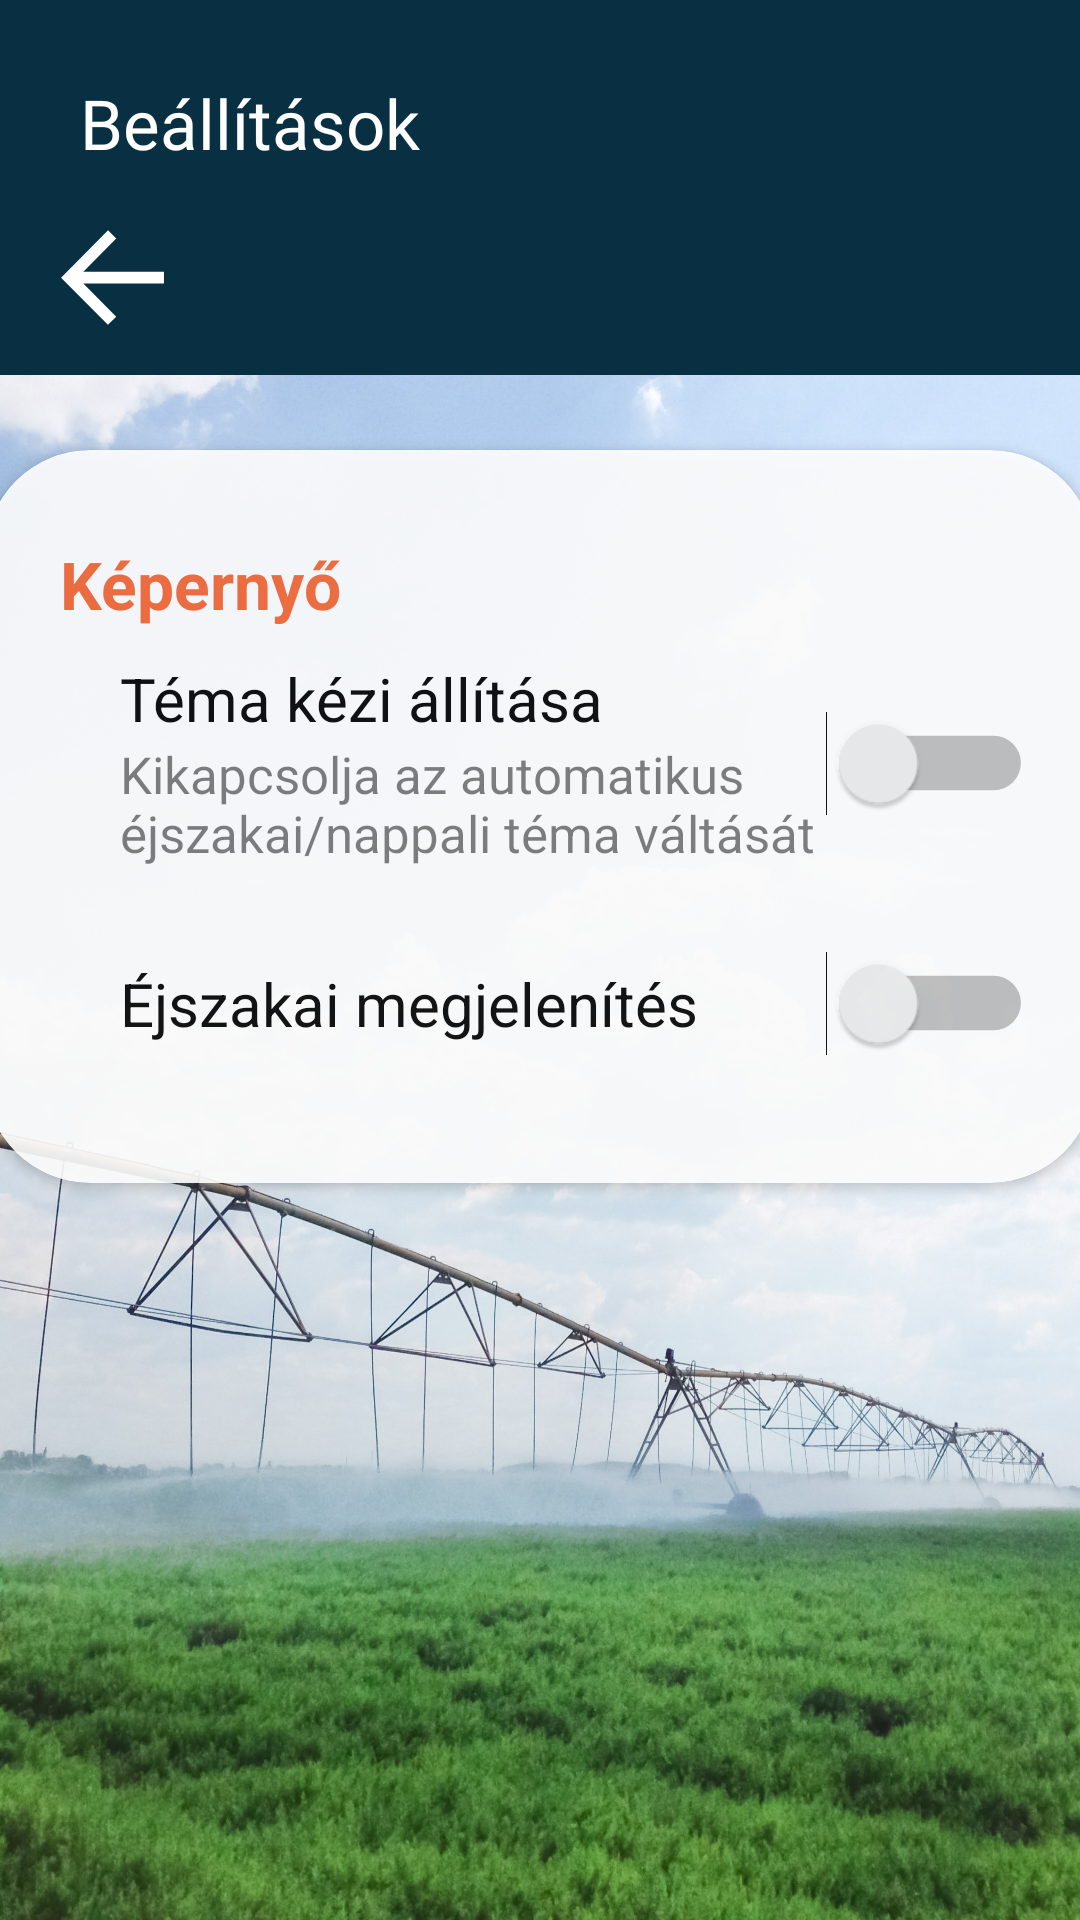

Produce the Android XML layout that renders to this screen, including the resource entries it uses.
<!-- AndroidManifest.xml: application theme AppTheme -->
<!-- res/layout/settings_activity.xml -->
<LinearLayout xmlns:android="http://schemas.android.com/apk/res/android"
    xmlns:app="http://schemas.android.com/apk/res-auto"
    xmlns:tools="http://schemas.android.com/tools"
    android:id="@+id/settings_layout"
    android:layout_width="match_parent"
    android:layout_height="match_parent"
    android:background="?attr/background_type2"
    android:orientation="vertical"
    >


    <com.google.android.material.appbar.AppBarLayout
        android:id="@+id/appBarLayout"
        android:layout_width="match_parent"
        android:layout_height="wrap_content"
        android:theme="@style/AppTheme.AppBarOverlay">

        <LinearLayout
            android:layout_width="match_parent"
            android:layout_height="60dp"
            android:orientation="horizontal"
            android:padding="1dp">

            <androidx.constraintlayout.widget.ConstraintLayout
                android:layout_width="match_parent"
                android:layout_height="wrap_content">


                <TextView
                    android:id="@+id/title"
                    android:layout_width="125dp"
                    android:layout_height="40dp"
                    android:layout_marginTop="20dp"
                    android:layout_marginLeft="20dp"
                    android:fontFamily="@font/roboto"
                    android:gravity="center"
                    android:minHeight="?actionBarSize"

                    android:text="Beállítások"
                    android:textAppearance="@style/TextAppearance.Widget.AppCompat.Toolbar.Title"
                    android:textSize="23sp"


                    app:layout_constraintStart_toStartOf="parent"
                    app:layout_constraintTop_toTopOf="parent" />



                


            </androidx.constraintlayout.widget.ConstraintLayout>



        </LinearLayout>

        <androidx.constraintlayout.widget.ConstraintLayout
            android:layout_width="match_parent"
            android:layout_height="65dp"
            android:background="?attr/colorPrimaryDark"
            app:tabTextAppearance="@style/MineCustomTabText">

            <ImageButton
                android:id="@+id/settings_back_bt"
                android:layout_width="35dp"
                android:layout_height="35dp"
                android:layout_marginLeft="20dp"
                android:background="?attr/backArrow"
                android:contentDescription="TODO"
                android:onClick="vissza"
                app:layout_constraintBottom_toBottomOf="parent"
                app:layout_constraintStart_toStartOf="parent"
                app:layout_constraintTop_toTopOf="parent"
                tools:ignore="MissingConstraints" />

        </androidx.constraintlayout.widget.ConstraintLayout>


    </com.google.android.material.appbar.AppBarLayout>


    <androidx.cardview.widget.CardView
        android:layout_width="370dp"
        android:layout_height="wrap_content"
        android:layout_gravity="center"
        android:layout_marginTop="25dp"
        android:layout_marginBottom="25dp"

        android:alpha="0.9"

        app:cardBackgroundColor="?attr/cardBackground"

        app:cardCornerRadius="35dp" >

        <androidx.constraintlayout.widget.ConstraintLayout
            android:layout_width="wrap_content"
            android:layout_height="wrap_content">




        </androidx.constraintlayout.widget.ConstraintLayout>


        <LinearLayout
            android:layout_width="match_parent"
            android:layout_height="wrap_content"
            android:orientation="vertical"
            android:paddingTop="30dp"
            android:paddingLeft="10dp"
            android:paddingRight="10dp"
            android:paddingBottom="25dp"
            >

            <androidx.constraintlayout.widget.ConstraintLayout
                android:layout_width="match_parent"
                android:layout_height="wrap_content">


                <TextView
                    android:id="@+id/textView3"
                    android:layout_width="wrap_content"
                    android:layout_height="wrap_content"
                    android:layout_marginLeft="15dp"
                    android:text="Képernyő"
                    android:textColor="@color/colorAccent"
                    android:textSize="22sp"
                    android:textStyle="bold"
                    app:layout_constraintBottom_toBottomOf="parent"
                    app:layout_constraintStart_toStartOf="parent" />


            

            </androidx.constraintlayout.widget.ConstraintLayout>


            <androidx.constraintlayout.widget.ConstraintLayout
                android:layout_width="match_parent"
                android:layout_height="wrap_content"
                tools:ignore="MissingConstraints"
                android:padding="10dp"
                >


                <TextView
                    android:id="@+id/tema_kezzel_title"
                    android:layout_width="wrap_content"
                    android:layout_height="wrap_content"
                    android:text="@string/tema_allitasa_kezzel"
                    android:textSize="20sp"
                    android:layout_marginStart="25dp"
                    android:textColor="?attr/fontColor_Dark_card"
                    app:layout_constraintStart_toStartOf="parent"
                    app:layout_constraintTop_toTopOf="parent"
                    tools:ignore="MissingConstraints" />

                <TextView
                    android:id="@+id/tema_kezzel_kiegeszito"
                    android:layout_width="wrap_content"
                    android:layout_height="wrap_content"
                    android:textSize="17dp"
                    android:maxWidth="240dp"
                    android:text="@string/tema_allitasa_kezzel_kiegeszito"
                    android:textColor="?attr/fontColor_Light_card"
                    android:layout_marginLeft="25dp"

                    app:layout_constraintBottom_toBottomOf="parent"
                    app:layout_constraintStart_toStartOf="parent"
                    app:layout_constraintTop_toBottomOf="@+id/tema_kezzel_title"
                    tools:ignore="MissingConstraints" />

                <Switch
                    android:id="@+id/tema_kezzel"
                    android:layout_width="70dp"
                    android:layout_height="70dp"
                    android:scaleX="1.3"
                    android:scaleY="1.3"
                    android:layout_marginRight="10dp"
                    app:layout_constraintBottom_toBottomOf="parent"
                    app:layout_constraintEnd_toEndOf="parent"
                    app:layout_constraintTop_toTopOf="parent"
                    tools:ignore="MissingConstraints,UseSwitchCompatOrMaterialXml"
                    />



            </androidx.constraintlayout.widget.ConstraintLayout>


            <androidx.constraintlayout.widget.ConstraintLayout
                android:id="@+id/ejszakai_tema_category"
                android:layout_width="match_parent"
                android:layout_height="wrap_content"
                android:alpha="1"
                android:paddingLeft="10dp"
                android:paddingRight="10dp"
                tools:ignore="MissingConstraints">


                <TextView
                    android:id="@+id/ejszakai_tema_title"
                    android:layout_width="wrap_content"
                    android:layout_height="wrap_content"
                    android:layout_marginStart="25dp"
                    android:text="@string/tema_allitasa"
                    android:textColor="?attr/fontColor_Dark_card"
                    android:textSize="20sp"
                    app:layout_constraintBottom_toBottomOf="parent"
                    app:layout_constraintStart_toStartOf="parent"
                    app:layout_constraintTop_toTopOf="parent"
                    tools:ignore="MissingConstraints" />


                <Switch
                    android:id="@+id/ejszakai_tema_sw"
                    android:layout_width="70dp"
                    android:layout_height="70dp"
                    android:scaleX="1.3"
                    android:scaleY="1.3"
                    android:layout_marginRight="10dp"
                    app:layout_constraintBottom_toBottomOf="parent"
                    app:layout_constraintEnd_toEndOf="parent"
                    app:layout_constraintTop_toTopOf="parent"
                    android:clickable="false"
                    android:shadowColor="@color/androidChreme"
                    tools:ignore="MissingConstraints,UseSwitchCompatOrMaterialXml" />


            </androidx.constraintlayout.widget.ConstraintLayout>


        </LinearLayout>

    </androidx.cardview.widget.CardView>


</LinearLayout>
<!-- resources referenced by this layout -->
<resources>
  <color name="androidChreme">#f0f7cf</color>
  <color name="colorAccent">#f86734</color>
  <string name="tema_allitasa">Éjszakai megjelenítés</string>
  <string name="tema_allitasa_kezzel">Téma kézi állítása</string>
  <string name="tema_allitasa_kezzel_kiegeszito">Kikapcsolja az automatikus éjszakai/nappali téma váltását</string>
  <style name="AppTheme.AppBarOverlay" parent="ThemeOverlay.AppCompat.Dark.ActionBar" />
  <style name="MineCustomTabText" parent="TextAppearance.Design.Tab">
          <item name="android:textSize">14sp</item>
      </style>
  <color name="colorPrimary">#083042</color>
  <color name="colorPrimaryDark">#083042</color>
  <color name="colorAccentTransparentLight">#FC936E</color>
  <color name="cardBackground">#FFFFFF</color>
  <color name="colorAccentLight">#ACECC9</color>
  <color name="colorAccentStrong">#ACECC9</color>
  <color name="fontColor_Strong">#000000</color>
  <color name="fontColor_Dark_card">#000000</color>
  <color name="fontColor_Light_card">#88000000</color>
  <color name="fab_cardBackground">#DE083042</color>
  <!-- drawable ic_left_arrow_white (drawable) -->
  <vector xmlns:android="http://schemas.android.com/apk/res/android"
      android:width="1000dp"
      android:height="1000dp"
      android:viewportWidth="1000"
      android:viewportHeight="1000">
    <path
        android:pathData="M10,501.6L457.5,49.9l78.1,78.9L222.3,445.2H990v111.5H222.3l313.3,316.4L456.2,950L10,501.6z"
        android:fillColor="#FFFFFF"/>
  </vector>
  <!-- drawable ic_water_drop_black (drawable) -->
  <vector xmlns:android="http://schemas.android.com/apk/res/android"
      android:width="512.1dp"
      android:height="512.1dp"
      android:viewportWidth="512.1"
      android:viewportHeight="512.1">
    <path
        android:fillColor="#FF000000"
        android:pathData="M261.4,437.4c-58.9,-0.1 -106.6,-47.8 -106.7,-106.7c0,-5.9 -4.8,-10.7 -10.7,-10.7c-5.9,0 -10.7,4.8 -10.7,10.7c0.1,70.6 57.4,127.9 128,128c5.9,0 10.7,-4.8 10.7,-10.7C272,442.2 267.2,437.4 261.4,437.4z"/>
    <path
        android:fillColor="#FF000000"
        android:pathData="M263.4,3C259.2,-1 252.6,-1 248.6,3C241.7,9.8 80,169.3 80,332.2c0,99.2 78.9,179.8 176,179.8s176,-80.6 176,-179.8C432,168.4 270.3,9.8 263.4,3zM256,490.7c-85.3,0 -154.7,-71.1 -154.7,-158.5C101.4,197.6 224.2,59.5 256,26c31.8,33.4 154.7,170.9 154.7,306.2C410.7,419.6 341.3,490.7 256,490.7z"/>
  </vector>
  <!-- drawable ic_car_battery_black (drawable) -->
  <vector xmlns:android="http://schemas.android.com/apk/res/android"
      android:width="512dp"
      android:height="512dp"
      android:viewportWidth="512"
      android:viewportHeight="512">
    <path
        android:pathData="M297,175h159v159h-159z"
        android:fillColor="#F86734"/>
    <path
        android:pathData="M51,182h164v138h-164z"
        android:fillColor="#3DDB85"/>
    <path
        android:fillColor="#FF000000"
        android:pathData="M480,128h-32V80c0,-8.8 -7.2,-16 -16,-16h-96c-8.8,0 -16,7.2 -16,16v48H192V80c0,-8.8 -7.2,-16 -16,-16H80c-8.8,0 -16,7.2 -16,16v48H32c-17.7,0 -32,14.3 -32,32v256c0,17.7 14.3,32 32,32h448c17.7,0 32,-14.3 32,-32V160C512,142.3 497.7,128 480,128zM192,264c0,4.4 -3.6,8 -8,8H72c-4.4,0 -8,-3.6 -8,-8v-16c0,-4.4 3.6,-8 8,-8h112c4.4,0 8,3.6 8,8V264zM448,264c0,4.4 -3.6,8 -8,8h-40v40c0,4.4 -3.6,8 -8,8h-16c-4.4,0 -8,-3.6 -8,-8v-40h-40c-4.4,0 -8,-3.6 -8,-8v-16c0,-4.4 3.6,-8 8,-8h40v-40c0,-4.4 3.6,-8 8,-8h16c4.4,0 8,3.6 8,8v40h40c4.4,0 8,3.6 8,8V264z"/>
  </vector>
</resources>
